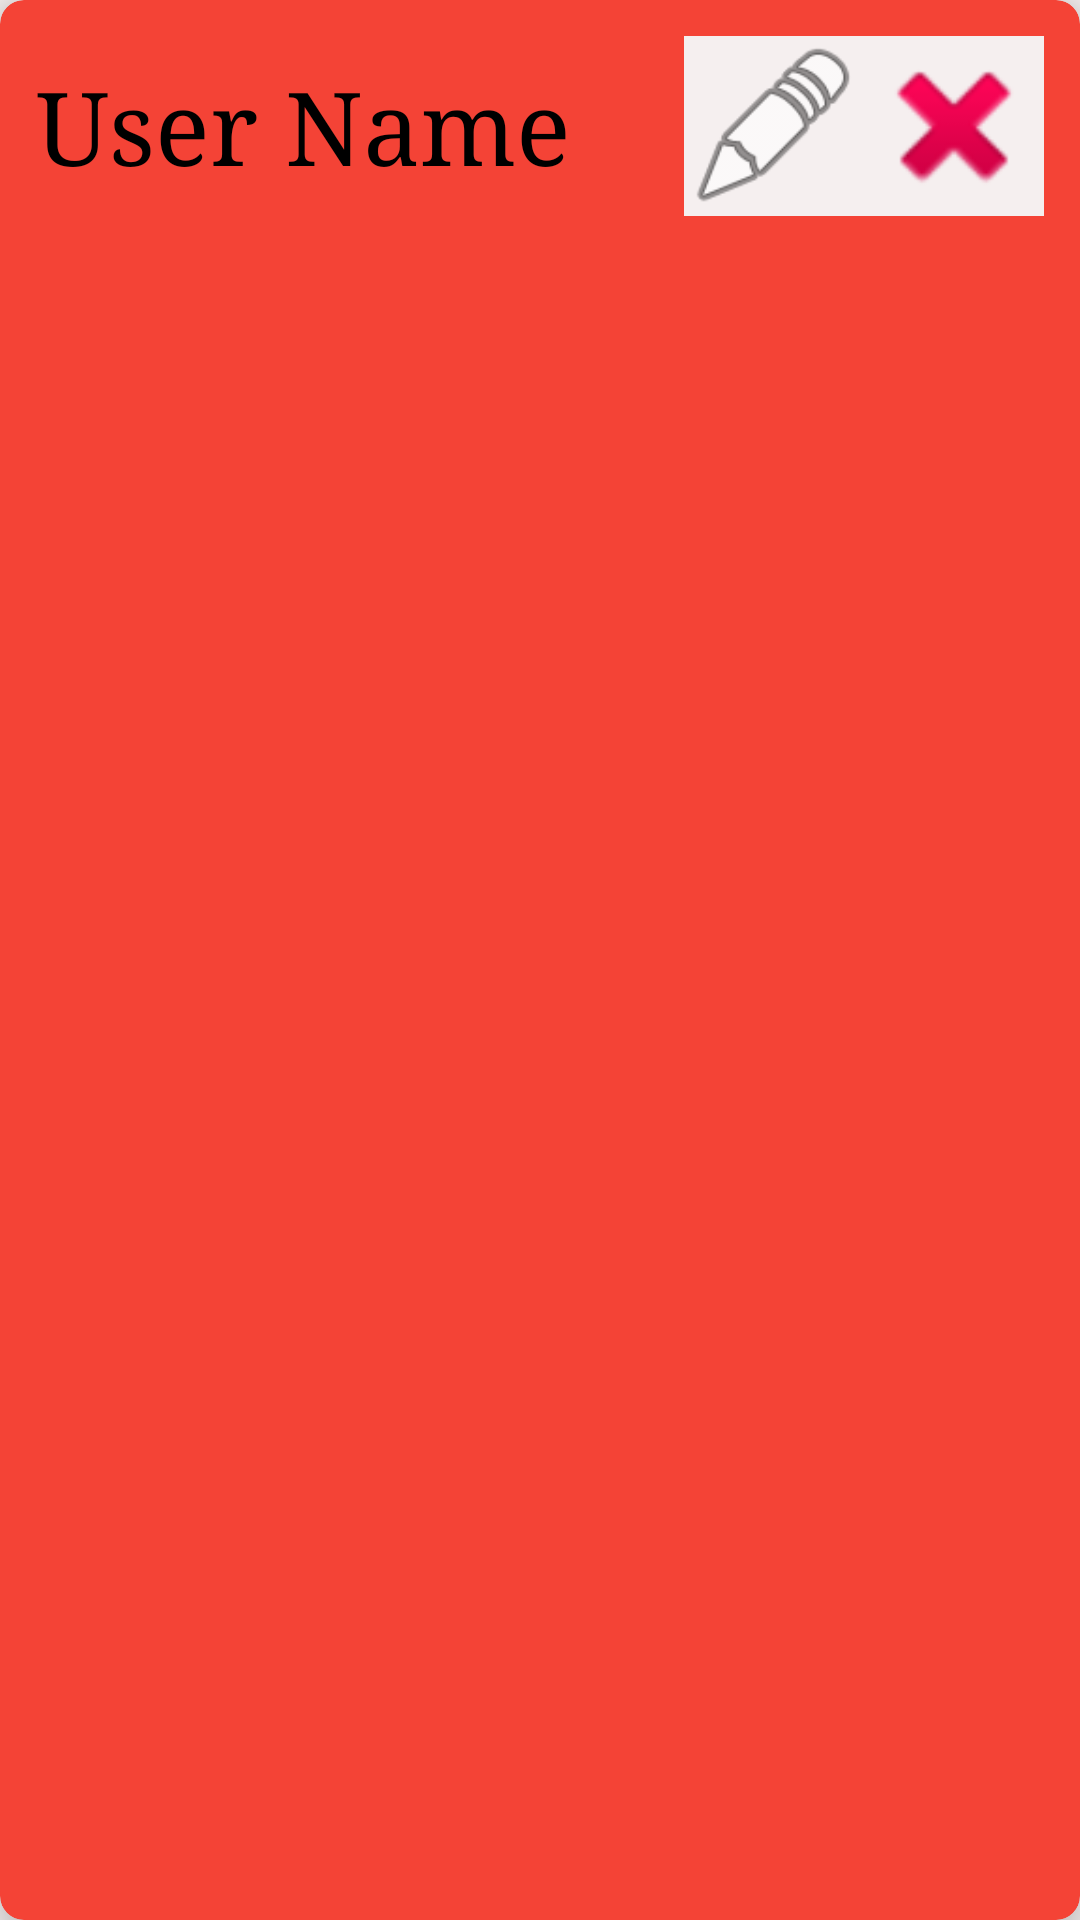

The Android layout XML behind this screen, and the referenced resources:
<!-- AndroidManifest.xml: application theme Theme.LoginForm -->
<!-- res/layout/recycler_user_details.xml -->
<androidx.cardview.widget.CardView
    xmlns:android="http://schemas.android.com/apk/res/android"
    xmlns:app="http://schemas.android.com/apk/res-auto"
    xmlns:tools="http://schemas.android.com/tools"
    android:id="@+id/card_view_id"
    android:layout_width="match_parent"
    android:layout_height="wrap_content"
    android:layout_margin="10dp"
    app:cardBackgroundColor="#F44336"
    app:cardCornerRadius="8dp"
    app:cardElevation="10dp"
    app:contentPadding="12dp">

    <LinearLayout
        android:layout_width="match_parent"
        android:layout_height="wrap_content"
        android:background="#F44336"
        android:gravity="center_vertical"
        android:orientation="horizontal">

        <TextView
            android:id="@+id/recycler_user_id"
            android:layout_width="0dp"
            android:layout_height="wrap_content"
            android:layout_weight="1"
            android:background="#F44336"
            android:text="User Name"
            android:textAlignment="textStart"
            android:textColor="#000000"
            android:textSize="34sp" />

        <ImageView
            android:id="@+id/iv_edit_user"
            android:layout_width="60dp"
            android:layout_height="60dp"
            android:scaleType="centerCrop"
            app:srcCompat="@android:drawable/ic_menu_edit"
            tools:srcCompat="@tools:sample/avatars" />

        <ImageView
            android:id="@+id/recycler_iv_id"
            android:layout_width="60dp"
            android:layout_height="60dp"
            android:scaleType="centerCrop"
            app:srcCompat="@android:drawable/ic_delete"
            tools:srcCompat="@tools:sample/avatars" />

    </LinearLayout>
</androidx.cardview.widget.CardView>
<!-- resources referenced by this layout -->
<resources>
  <style name="Theme.LoginForm" parent="Base.Theme.LoginForm">
          <item name="android:statusBarColor">#E6F3F3</item>
          <item name="android:background">#F5EFEF</item>
          <item name="fontFamily">serif</item>
          <item name="android:textAlignment">center</item>
          <item name="android:navigationBarColor">#FF5645</item>
      </style>
  <style name="Base.Theme.LoginForm" parent="Theme.Material3.DayNight.NoActionBar">
          
          
      </style>
</resources>
